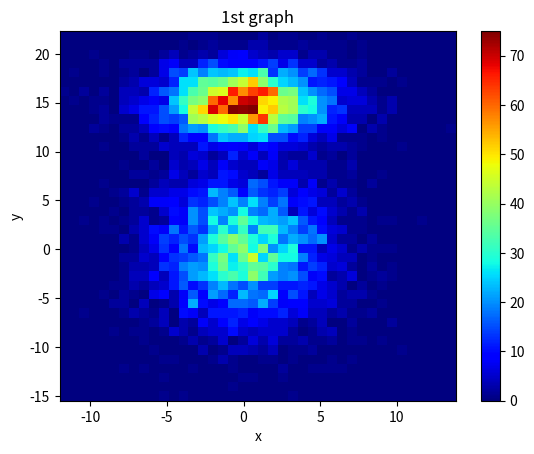

Reproduce this figure in Python.
# https://qiita.com/supersaiakujin/items/ca47200393180a693bdf

import numpy as np
import matplotlib.pyplot as plt
import matplotlib.cm as cm

fig = plt.figure()
ax = fig.add_subplot(111)

x, y = np.vstack((np.random.multivariate_normal([0, 0], [[10.0, 0],[0,20]], 5000) 
                 ,np.random.multivariate_normal([0,15], [[10.0, 0],[0, 5]], 5000))).T

H = ax.hist2d(x,y, bins=40, cmap=cm.jet)
ax.set_title('1st graph')
ax.set_xlabel('x')
ax.set_ylabel('y')
fig.colorbar(H[3],ax=ax)
plt.show()